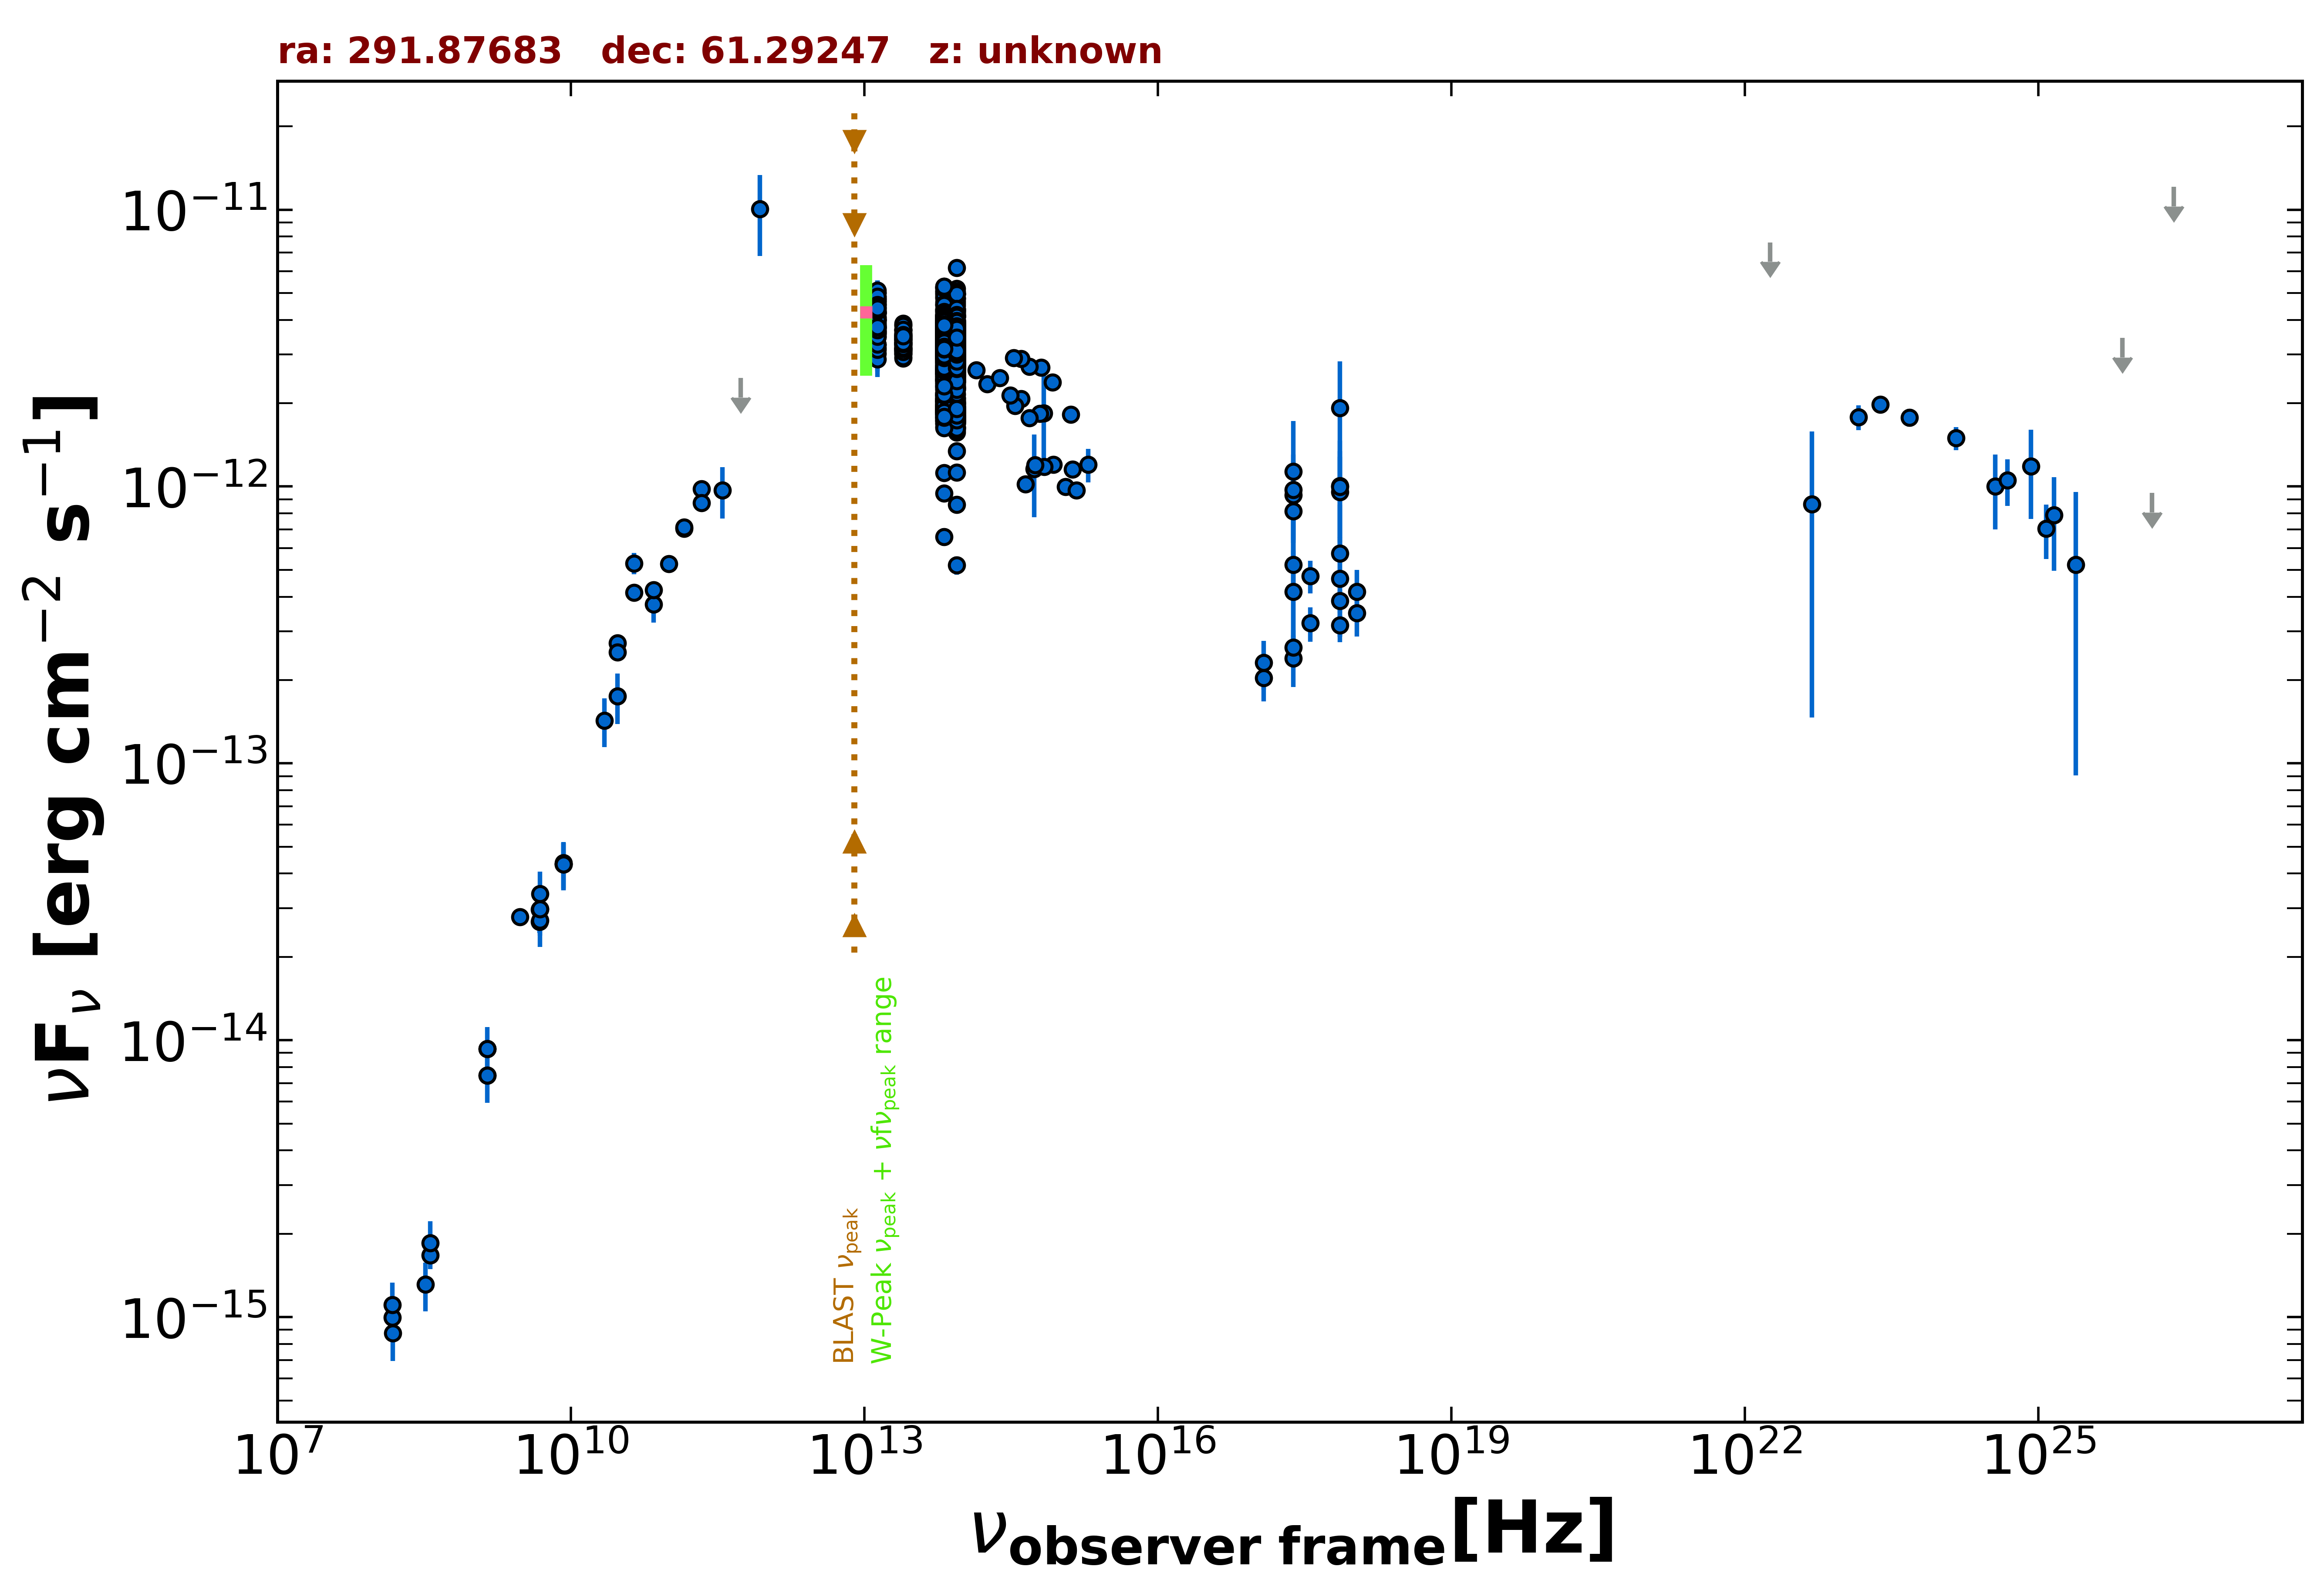

The file beside this chart, header and first rows:
freq., flux, err_flux, MJD_start, MJD_end, flag, catalog, reference
1.400e+09, 7.477e-15, 2.240e-16, 55000, 55000, , NVSS, Condon et al. 1998  AJ  115  1693
3.000e+09, 2.786e-14, 3.000e-17, 55000, 55000, , VLASSQL, Gordon et al. 2021  ApJS  255  30
2.418e+17, 1.132e-12, 5.943e-13, 55000, 55000, , XMMSL2, Saxton et al. 2008  A&A  480  611
7.253e+17, 1.923e-12, 9.050e-13, 55000, 55000, , XMMSL2, Saxton et al. 2008  A&A  480  611
2.418e+17, 9.316e-13, 3.064e-13, 55000, 55000, , XMMSL2, Saxton et al. 2008  A&A  480  611
7.253e+17, 9.559e-13, 3.273e-13, 55000, 55000, , XMMSL2, Saxton et al. 2008  A&A  480  611
2.418e+17, 8.161e-13, 3.718e-13, 55000, 55000, , XMMSL2, Saxton et al. 2008  A&A  480  611
7.253e+17, 1.004e-12, 4.592e-13, 55000, 55000, , XMMSL2, Saxton et al. 2008  A&A  480  611
2.418e+17, 9.739e-13, 3.312e-13, 55000, 55000, , XMMSL2, Saxton et al. 2008  A&A  480  611
7.253e+17, 9.982e-13, 3.456e-13, 55000, 55000, , XMMSL2, Saxton et al. 2008  A&A  480  611
2.418e+17, 4.166e-13, 1.711e-13, 55000, 55000, , XMMSL2, Saxton et al. 2008  A&A  480  611
7.253e+17, 4.650e-13, 1.910e-13, 55000, 55000, , XMMSL2, Saxton et al. 2008  A&A  480  611
2.418e+17, 5.215e-13, 2.410e-13, 55000, 55000, , XMMSL2, Saxton et al. 2008  A&A  480  611
7.253e+17, 5.743e-13, 2.867e-13, 55000, 55000, , XMMSL2, Saxton et al. 2008  A&A  480  611
2.418e+17, 2.399e-13, 5.090e-14, 55000, 55000, , RASS, Boller et al. 2016  A&A  103  1
2.418e+17, 2.622e-13, 4.080e-14, 55197, 55198, , 1OUSX, Giommi et al. in preparation
1.209e+17, 2.035e-13, 3.620e-14, 55197, 55198, , 1OUSX, Giommi et al. in preparation
3.627e+17, 3.208e-13, 4.540e-14, 55197, 55198, , 1OUSX, Giommi et al. in preparation
7.253e+17, 3.155e-13, 2.930e-14, 55197, 55198, , 1OUSX, Giommi et al. in preparation
1.088e+18, 3.492e-13, 6.200e-14, 55197, 55198, , 1OUSX, Giommi et al. in preparation
7.253e+17, 3.859e-13, 3.755e-14, 55000, 55000, , 2SXPS, Evans et al. 2020  ApJS  247  54
1.209e+17, 2.308e-13, 4.645e-14, 55000, 55000, , 2SXPS, Evans et al. 2020  ApJS  247  54
3.627e+17, 4.753e-13, 6.460e-14, 55000, 55000, , 2SXPS, Evans et al. 2020  ApJS  247  54
1.088e+18, 4.177e-13, 8.140e-14, 55000, 55000, , 2SXPS, Evans et al. 2020  ApJS  247  54
1.500e+08, 9.990e-16, 1.000e-16, 55000, 55000, , TGSS150, Intema et al. 2017  A&A  598  A781
8.400e+09, 4.318e-14, 0.000e+00, 55000, 55000, , CRATES, Healey et al. 2007  ApJS  171  61
4.800e+09, 2.678e-14, 2.355e-15, 55000, 55000, , GB6, Gregory et al. 1996  ApJS  103  427
4.800e+09, 2.966e-14, 2.880e-15, 55000, 55000, , GB87, Gregory et al. 1992  VizieR  VIII/14/j20…
4.850e+09, 2.973e-14, 0.000e+00, 55000, 55000, , NORTH20, White and Becker  1992  ApJS  79  331
1.400e+09, 9.324e-15, 0.000e+00, 55000, 55000, , NORTH20, White and Becker  1992  ApJS  79  331
3.650e+08, 1.672e-15, 0.000e+00, 55000, 55000, , NORTH20, White and Becker  1992  ApJS  79  331
1.430e+11, 7.053e-13, 3.580e-14, 55000, 55000, , PCCS2143, GHz The Planck Collaboration 2018  A&A  …
2.170e+11, 9.812e-13, 3.680e-14, 55000, 55000, , PCCS2217, GHz The Planck Collaboration 2018  A&A  …
3.000e+10, 2.720e-13, 1.585e-14, 55000, 55000, , PCCS2, 30 GHz The Planck Collaboration 2018  A&…
4.400e+10, 5.285e-13, 4.630e-14, 55000, 55000, , PCCS2, 44 GHz The Planck Collaboration 2018  A&…
7.000e+10, 3.758e-13, 5.350e-14, 55000, 55000, , PCCS2, 70 GHz The Planck Collaboration 2018  A&…
3.000e+10, 2.517e-13, 1.365e-14, 55000, 55000, , PCNT, The Planck Collaboration 2018  A&A  619 …
4.400e+10, 4.135e-13, 2.445e-14, 55000, 55000, , PCNT, The Planck Collaboration 2018  A&A  619 …
7.000e+10, 4.231e-13, 2.275e-14, 55000, 55000, , PCNT, The Planck Collaboration 2018  A&A  619 …
1.000e+11, 5.251e-13, 1.620e-14, 55000, 55000, , PCNT, The Planck Collaboration 2018  A&A  619 …
1.430e+11, 7.137e-13, 3.145e-14, 55000, 55000, , PCNT, The Planck Collaboration 2018  A&A  619 …
2.170e+11, 8.723e-13, 4.365e-14, 55000, 55000, , PCNT, The Planck Collaboration 2018  A&A  619 …
3.530e+11, 9.698e-13, 2.034e-13, 55000, 55000, , PCNT, The Planck Collaboration 2018  A&A  619 …
5.450e+11, 2.464e-12, 0.000e+00, 55000, 55000, UL, PCNT, The Planck Collaboration 2018  A&A  619 …
8.570e+11, 1.006e-11, 3.270e-12, 55000, 55000, , PCNT, The Planck Collaboration 2018  A&A  619 …
1.389e+14, 2.632e-12, 1.360e-13, 55000, 55000, , 2MASS, Skrutskie et al. 2006  AJ  131  1163
1.804e+14, 2.350e-12, 1.105e-13, 55000, 55000, , 2MASS, Skrutskie et al. 2006  AJ  131  1163
2.427e+14, 2.465e-12, 1.200e-13, 55000, 55000, , 2MASS, Skrutskie et al. 2006  AJ  131  1163
8.817e+13, 2.840e-12, 4.500e-15, 55000, 55000, , UNWISE, Schlafly et al. 2019  ApJS  240  30
6.517e+13, 2.958e-12, 6.500e-15, 55000, 55000, , UNWISE, Schlafly et al. 2019  ApJS  240  30
8.817e+13, 3.321e-12, 7.050e-14, 55000, 55000, , WISE, Wright et al. 2010  AJ  140  1868
6.517e+13, 3.514e-12, 6.500e-14, 55000, 55000, , WISE, Wright et al. 2010  AJ  140  1868
2.498e+13, 3.341e-12, 6.200e-14, 55000, 55000, , WISE, Wright et al. 2010  AJ  140  1868
1.363e+13, 4.014e-12, 1.295e-13, 55000, 55000, , WISE, Wright et al. 2010  AJ  140  1868
8.817e+13, 3.848e-12, 6.750e-14, 56812, 56812, , NEOWISE, Mainzer et al. 2014  ApJ  792  30
6.517e+13, 3.893e-12, 8.250e-14, 56812, 56812, , NEOWISE, Mainzer et al. 2014  ApJ  792  30
8.817e+13, 3.468e-12, 7.650e-14, 56814, 56814, , NEOWISE, Mainzer et al. 2014  ApJ  792  30
6.517e+13, 3.550e-12, 9.150e-14, 56814, 56814, , NEOWISE, Mainzer et al. 2014  ApJ  792  30
8.817e+13, 3.848e-12, 8.150e-14, 56812, 56812, , NEOWISE, Mainzer et al. 2014  ApJ  792  30
6.517e+13, 3.825e-12, 9.150e-14, 56812, 56812, , NEOWISE, Mainzer et al. 2014  ApJ  792  30
... 1,540 more rows
